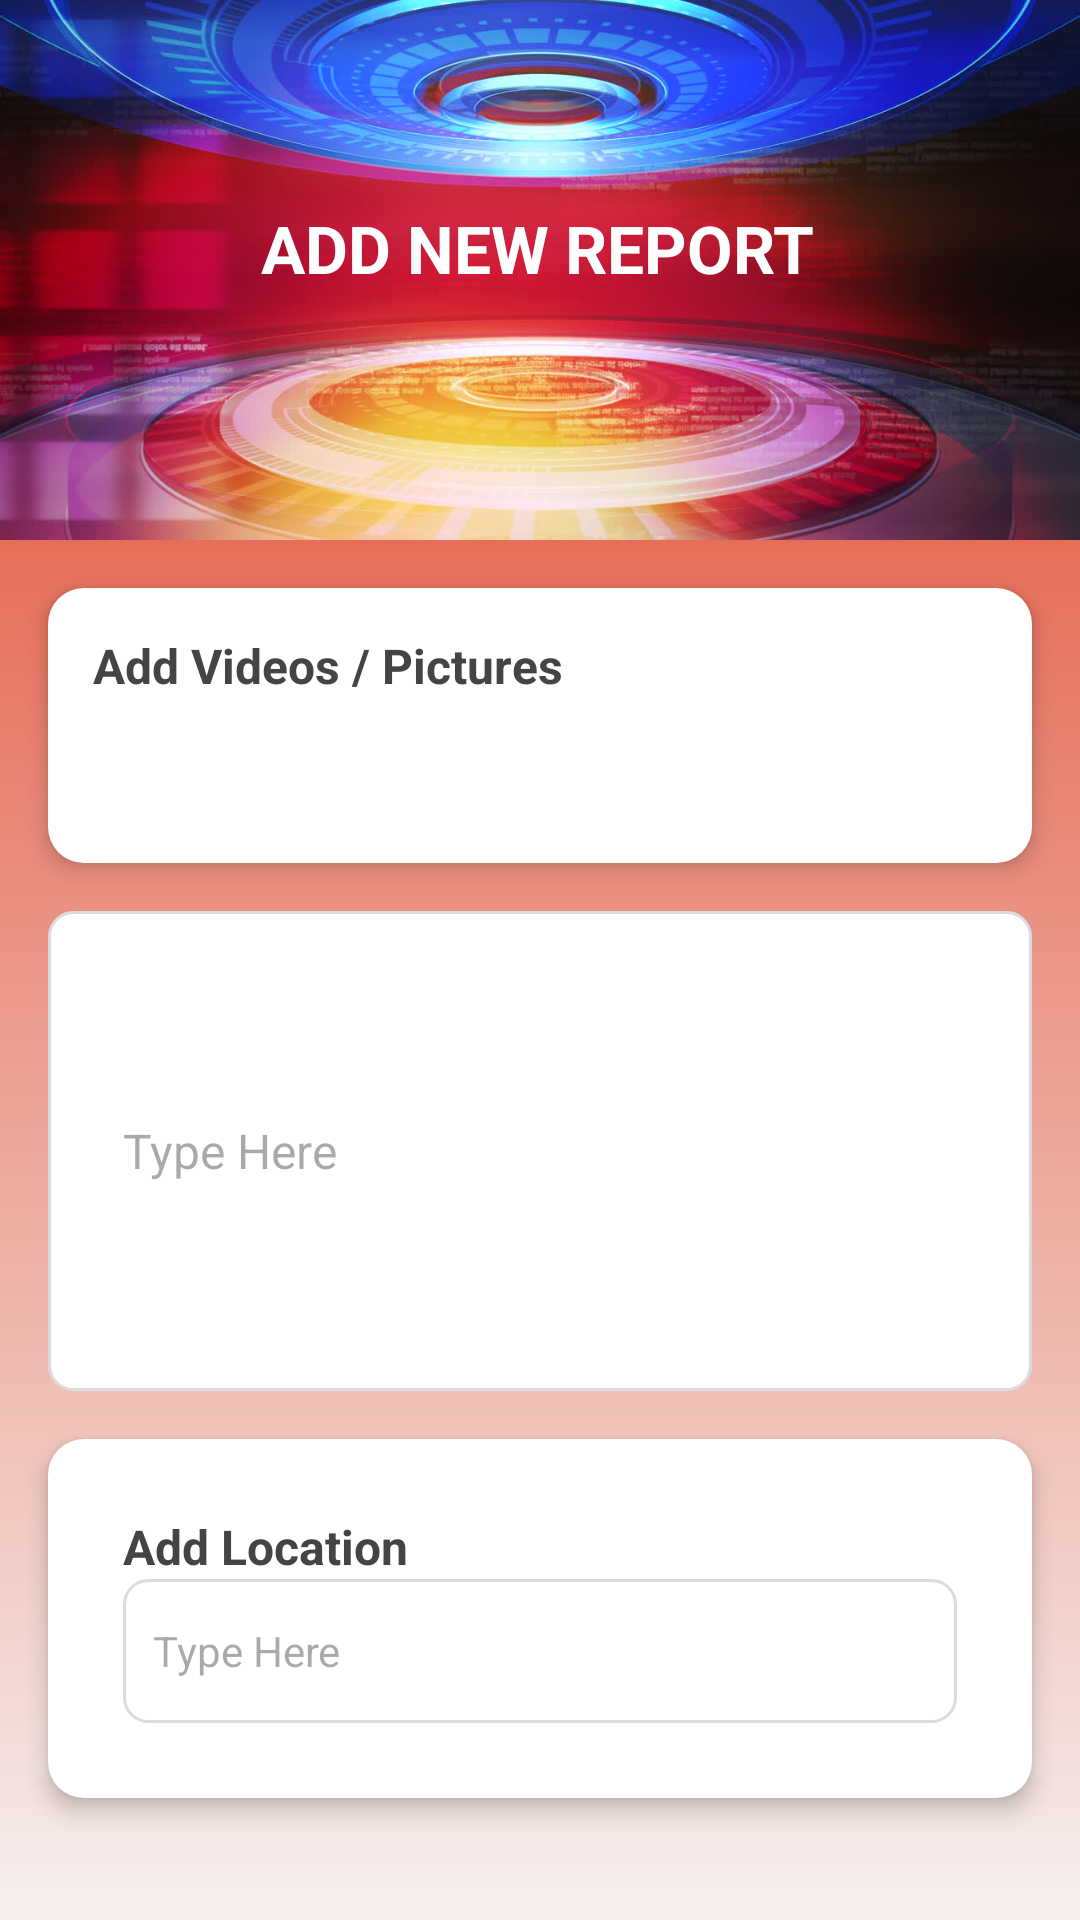

Reconstruct the res/layout file that produces this screen, plus the resources it refers to.
<!-- AndroidManifest.xml: application theme Theme.HelaNewsReporting -->
<!-- res/layout/activity_new_report.xml -->
<?xml version="1.0" encoding="utf-8"?>
<androidx.constraintlayout.widget.ConstraintLayout
    xmlns:android="http://schemas.android.com/apk/res/android"
    xmlns:app="http://schemas.android.com/apk/res-auto"
    android:layout_width="match_parent"
    android:layout_height="match_parent"
    android:background="@drawable/background_gradient">

    
    <ImageView
        android:id="@+id/header_background"
        android:layout_width="0dp"
        android:layout_height="180dp"
        android:scaleType="centerCrop"
        android:src="@drawable/dash_back"
        app:layout_constraintEnd_toEndOf="parent"
        app:layout_constraintStart_toStartOf="parent"
        app:layout_constraintTop_toTopOf="parent" />

    <View
        android:id="@+id/gradient_overlay"
        android:layout_width="0dp"
        android:layout_height="180dp"

        app:layout_constraintEnd_toEndOf="parent"
        app:layout_constraintStart_toStartOf="parent"
        app:layout_constraintTop_toTopOf="parent" />

    
    <TextView
        android:id="@+id/title"
        android:layout_width="wrap_content"
        android:layout_height="wrap_content"
        android:layout_marginTop="68dp"
        android:text="ADD NEW REPORT"
        android:textColor="#FFFFFF"
        android:textSize="22sp"
        android:textStyle="bold"
        app:layout_constraintEnd_toEndOf="parent"
        app:layout_constraintHorizontal_bias="0.497"
        app:layout_constraintStart_toStartOf="parent"
        app:layout_constraintTop_toTopOf="parent" />

    
    <LinearLayout
        android:id="@+id/add_media_section"
        android:layout_width="0dp"
        android:layout_height="wrap_content"
        android:layout_margin="16dp"
        android:background="@drawable/card_background"
        android:elevation="4dp"
        android:orientation="vertical"
        android:padding="15dp"
        app:layout_constraintEnd_toEndOf="parent"
        app:layout_constraintStart_toStartOf="parent"
        app:layout_constraintTop_toBottomOf="@id/header_background">

        <TextView
            android:layout_width="wrap_content"
            android:layout_height="wrap_content"
            android:text="Add Videos / Pictures"
            android:textColor="#444444"
            android:textStyle="bold"
            android:textSize="16sp" />

        <ImageView
            android:id="@+id/add_media_icon"
            android:layout_width="40dp"
            android:layout_height="40dp"
            android:layout_gravity="center"
            android:contentDescription="Add Media"
            android:src="@drawable/ic_add"
            app:tint="@color/primaryColor" />
    </LinearLayout>

    
    <EditText
        android:id="@+id/content_input"
        android:layout_width="0dp"
        android:layout_height="160dp"
        android:layout_margin="16dp"
        android:background="@drawable/input_field_background"
        android:hint="Type Here"
        android:padding="25dp"
        android:textColor="#333333"
        android:textSize="16sp"
        app:layout_constraintEnd_toEndOf="parent"
        app:layout_constraintStart_toStartOf="parent"
        app:layout_constraintTop_toBottomOf="@id/add_media_section" />

    
    <LinearLayout
        android:id="@+id/add_location_section"
        android:layout_width="0dp"
        android:layout_height="wrap_content"
        android:layout_margin="16dp"
        android:layout_marginTop="80dp"
        android:background="@drawable/card_background"
        android:elevation="4dp"
        android:orientation="vertical"
        android:padding="25dp"
        app:layout_constraintEnd_toEndOf="parent"
        app:layout_constraintStart_toStartOf="parent"
        app:layout_constraintTop_toBottomOf="@id/content_input">

        <TextView
            android:layout_width="wrap_content"
            android:layout_height="wrap_content"
            android:text="Add Location"
            android:textColor="#444444"
            android:textSize="16sp"
            android:textStyle="bold" />

        <EditText
            android:id="@+id/location_input"
            android:layout_width="match_parent"
            android:layout_height="48dp"
            android:background="@drawable/input_field_background"
            android:hint="Type Here"
            android:padding="10dp"
            android:textColor="#333333"
            android:textSize="14sp" />
    </LinearLayout>

    
    <Button
        android:id="@+id/btn_send"
        android:layout_width="231dp"
        android:layout_height="53dp"
        android:layout_marginTop="76dp"
        android:background="@drawable/button_background"
        android:text="Send"
        android:textColor="#FFFFFF"
        android:textStyle="bold"
        app:layout_constraintEnd_toEndOf="parent"
        app:layout_constraintHorizontal_bias="0.498"
        app:layout_constraintStart_toStartOf="parent"
        app:layout_constraintTop_toBottomOf="@id/add_location_section" />

</androidx.constraintlayout.widget.ConstraintLayout>
<!-- resources referenced by this layout -->
<resources>
  <color name="primaryColor">#bbe7fe</color>
  <!-- drawable background_gradient (drawable) -->
  <?xml version="1.0" encoding="utf-8"?>
  <shape xmlns:android="http://schemas.android.com/apk/res/android" android:shape="rectangle">
      <gradient
          android:angle="90"
          android:endColor="#E03C1F"
          android:startColor="#F5EFEE"
          android:type="linear"/>
  </shape>
  <!-- drawable button_background (drawable) -->
  <ripple xmlns:android="http://schemas.android.com/apk/res/android"
      android:color="@color/primaryColor">
      <item>
          <shape android:shape="rectangle">
              <solid android:color="@color/primaryColor"/>
              <corners android:radius="25dp"/>
          </shape>
      </item>
  </ripple>
  <!-- drawable card_background (drawable) -->
  <shape xmlns:android="http://schemas.android.com/apk/res/android">
      <solid android:color="#FFFFFF"/>
      <corners android:radius="12dp"/>
      <padding android:left="10dp" android:right="10dp" android:top="10dp" android:bottom="10dp"/>
  </shape>
  <!-- drawable dash_back: png bitmap (drawable, 85096 bytes) -->
  <!-- drawable input_field_background (drawable) -->
  <shape xmlns:android="http://schemas.android.com/apk/res/android">
      <solid android:color="#FFFFFF"/>
      <corners android:radius="8dp"/>
      <stroke android:width="1dp" android:color="#DADCE0"/>
  </shape>
  <style name="Theme.HelaNewsReporting" parent="Base.Theme.HelaNewsReporting" />
  <style name="Base.Theme.HelaNewsReporting" parent="Theme.Material3.DayNight.NoActionBar">
          
          
      </style>
</resources>
